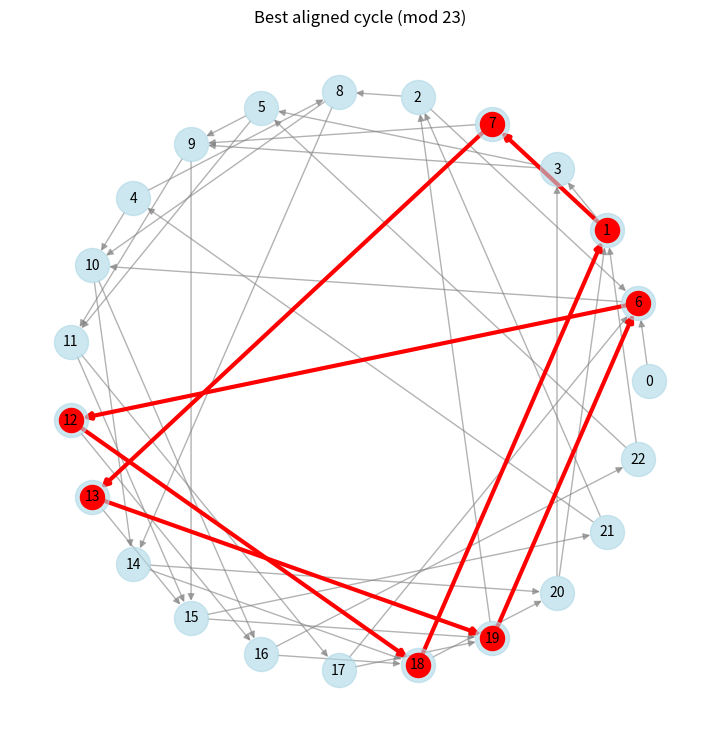

The script that saved this image:
# cycle_drift_alignment.py

import numpy as np
import networkx as nx
import matplotlib.pyplot as plt
from sympy import primerange
import os

# =========================
# CONFIG
# =========================

MOD = 23
N_PRIMES = 20000

TOP_EDGES = 2        # 🔥 reduziert Graph-Dichte (wichtig!)
MAX_CYCLE_LEN = 8    # 🔥 begrenzt Zyklenlänge

OUTPUT_PATH = "output/plots"
os.makedirs(OUTPUT_PATH, exist_ok=True)

# =========================
# PRIMES
# =========================

primes = np.array(list(primerange(2, 300000)))[:N_PRIMES]
res = primes % MOD

# =========================
# TRANSITION MATRIX
# =========================

T = np.zeros((MOD, MOD))

for i in range(len(res)-1):
    T[res[i], res[i+1]] += 1

# normalize
row_sums = T.sum(axis=1, keepdims=True)
row_sums[row_sums == 0] = 1
T = T / row_sums

# =========================
# BUILD SPARSE GRAPH
# =========================

G = nx.DiGraph()

for i in range(MOD):
    top_idx = np.argsort(T[i])[-TOP_EDGES:]
    for j in top_idx:
        if T[i, j] > 0:
            G.add_edge(i, j, weight=T[i, j])

# =========================
# FIND SHORT CYCLES ONLY
# =========================

cycles = []

for c in nx.simple_cycles(G):
    if len(c) <= MAX_CYCLE_LEN:
        cycles.append(c)

print(f"\nFound {len(cycles)} short cycles")

# =========================
# DRIFT VECTOR
# =========================

drift_values = []

for i in range(MOD):
    for j in range(MOD):
        if T[i, j] > 0:
            step = (j - i) % MOD
            drift_values.append(step * T[i, j])

mean_drift = np.mean(drift_values)

print(f"Mean drift: {mean_drift:.3f}")

# =========================
# CYCLE ALIGNMENT
# =========================

def cycle_direction(cycle):
    steps = []
    for i in range(len(cycle)):
        a = cycle[i]
        b = cycle[(i+1) % len(cycle)]
        steps.append((b - a) % MOD)
    return np.mean(steps)

aligned = [(c, cycle_direction(c)) for c in cycles]

# sort by strongest drift alignment
aligned.sort(key=lambda x: -x[1])

# =========================
# OUTPUT
# =========================

print("\nTop aligned cycles:")

for c, d in aligned[:10]:
    print(f"cycle={c}  drift={d:.2f}")

# =========================
# VISUALIZE BEST
# =========================

if len(aligned) == 0:
    print("No cycles found.")
    exit()

best_cycle = aligned[0][0]

pos = nx.circular_layout(G)

plt.figure(figsize=(7,7))

# base graph
nx.draw(
    G,
    pos,
    node_size=600,
    node_color='lightblue',
    edge_color='gray',
    alpha=0.6
)

# labels
nx.draw_networkx_labels(G, pos, font_size=10, font_color='black')

# highlight cycle edges
cycle_edges = [
    (best_cycle[i], best_cycle[(i+1) % len(best_cycle)])
    for i in range(len(best_cycle))
]

nx.draw_networkx_nodes(
    G,
    pos,
    nodelist=best_cycle,
    node_color='red'
)

nx.draw_networkx_edges(
    G,
    pos,
    edgelist=cycle_edges,
    width=3,
    edge_color='red'
)

plt.title(f"Best aligned cycle (mod {MOD})")

# save plot
save_path = f"{OUTPUT_PATH}/cycle_alignment_mod{MOD}.png"
plt.savefig(save_path)
print(f"[OK] saved → {save_path}")

plt.show()
